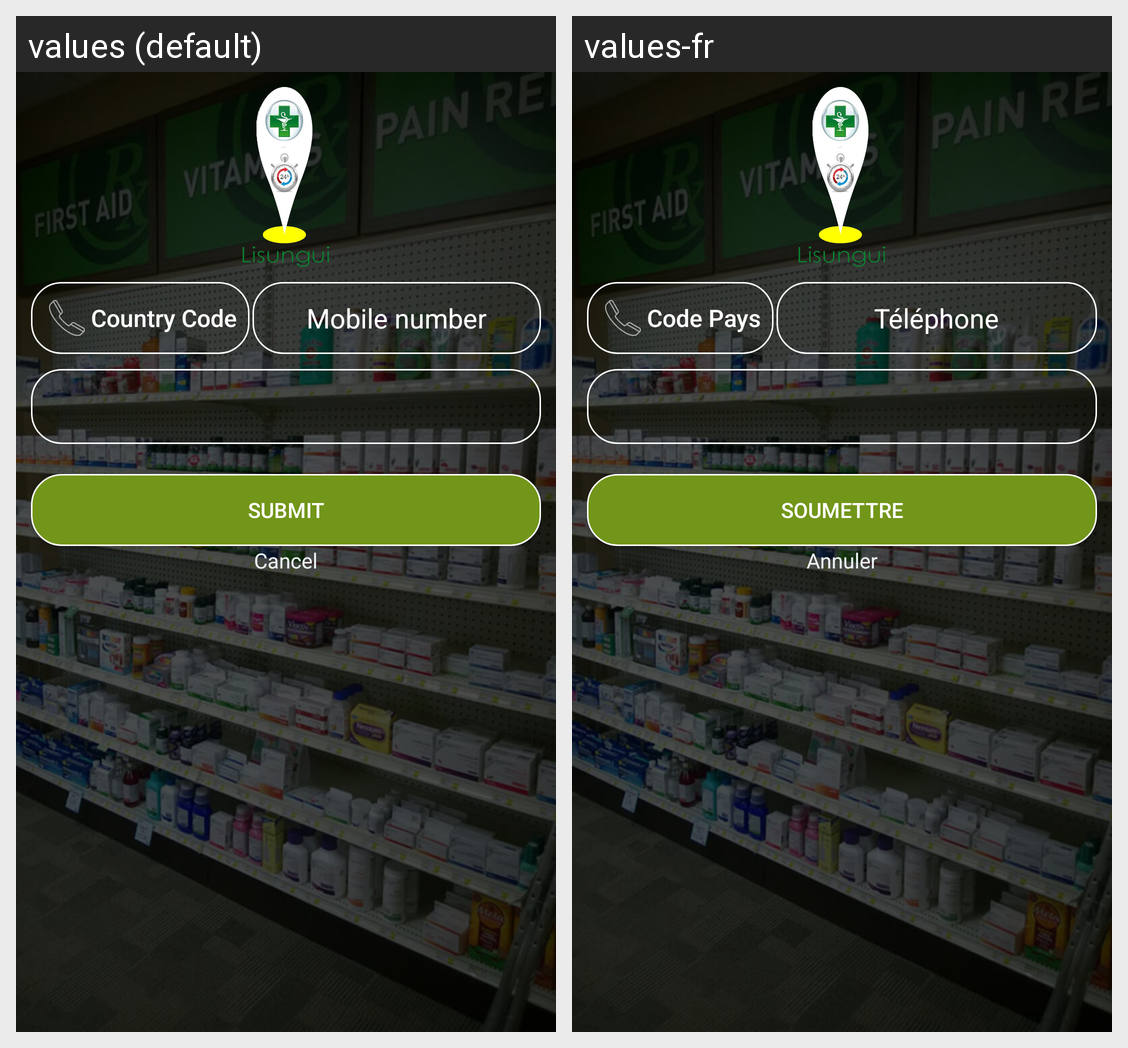

The same Android screen rendered under two of its app's locales, left to right. List the strings drawn on it with the default value and each locale's translation.
Android screen res/layout/dialog_ask_details.xml rendered under 2 locales, left to right: values (default), values-fr. Device: Nexus 5 (rendered at 1080×1920; each locale shown at half size, 540×960, under a caption strip naming it); theme AppTheme.
Strings drawn on this screen, with the default value and each locale's value (text and hints the layout hard-codes, and strings that could not be matched under every locale, appear in the picture but are not listed):

country_code
  values: Country Code
  values-fr: Code Pays

str_mb_no
  values: Mobile number
  values-fr: Téléphone

str_submit
  values: Submit
  values-fr: Soumettre

str_cancel
  values: Cancel
  values-fr: Annuler
